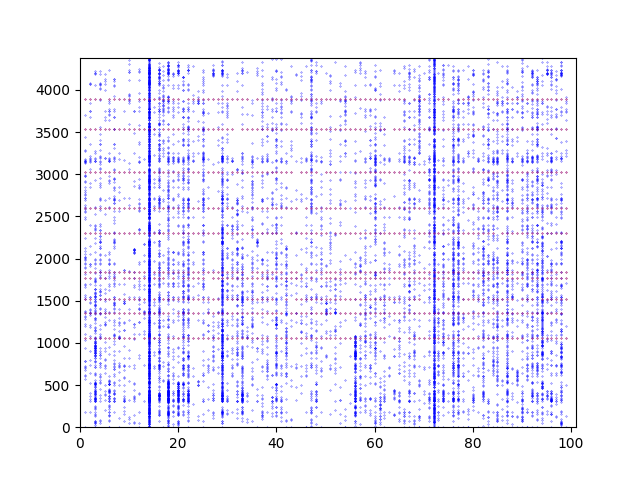

The data file committed next to this chart (first rows):
1; 2560
1; 1
1; 2050
1; 1540
1; 1036
1; 2585
1; 1565
1; 1054
1; 2085
1; 2599
1; 2608
1; 570
1; 3138
1; 3145
1; 2634
1; 2123
1; 3149
1; 3153
1; 3157
1; 3161
1; 603
1; 3172
1; 3176
1; 622
1; 3700
1; 1659
1; 2695
1; 1688
1; 2713
1; 2714
1; 1702
1; 680
1; 1309
1; 1200
1; 2248
1; 186
1; 706
1; 2757
1; 1224
1; 3276
1; 2762
1; 716
1; 3283
1; 727
1; 2790
1; 1767
1; 2812
1; 1278
1; 787
1; 790
1; 1821
1; 2849
1; 1317
1; 1837
1; 3887
1; 1349
1; 1371
1; 2910
1; 1893
1; 1382
1; 2921
... 11,743 more rows
